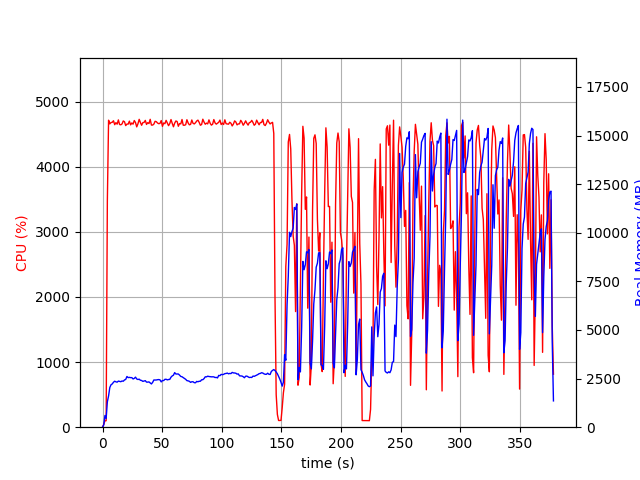

Values plotted in this chart, from the file beside it:
elapsed_time, nproc, cpu, mem_real, mem_virtual
3.6716461181640625e-05, 1, 0.0, 8.305, 3185
1.007, 1, 43.7, 118.2, 729.6
2.016, 1, 99.1, 602.2, 1970
3.023, 1, 99.3, 446.4, 1986
4.033, 1, 3476, 1306, 6217
5.059, 1, 4714, 1612, 6564
6.087, 1, 4658, 2040, 6997
7.113, 1, 4679, 2183, 7173
8.14, 1, 4682, 2227, 7282
9.166, 1, 4706, 2312, 7441
10.19, 1, 4646, 2365, 7531
11.22, 1, 4677, 2334, 7559
12.25, 1, 4653, 2317, 7581
13.27, 1, 4719, 2372, 7653
14.3, 1, 4648, 2359, 7661
15.32, 1, 4644, 2341, 7693
16.35, 1, 4657, 2377, 7752
17.38, 1, 4703, 2363, 7809
18.41, 1, 4691, 2430, 7854
19.43, 1, 4631, 2457, 7889
20.46, 1, 4656, 2608, 8107
21.49, 1, 4654, 2550, 8156
22.51, 1, 4700, 2563, 8243
23.54, 1, 4643, 2549, 8243
24.57, 1, 4672, 2549, 8243
25.59, 1, 4654, 2482, 8297
26.62, 1, 4710, 2511, 8329
27.64, 1, 4679, 2575, 8461
28.67, 1, 4612, 2480, 8484
29.7, 1, 4660, 2454, 8499
30.73, 1, 4728, 2471, 8533
31.75, 1, 4679, 2414, 8543
32.78, 1, 4637, 2402, 8573
33.81, 1, 4678, 2357, 8597
34.83, 1, 4680, 2378, 8597
35.86, 1, 4712, 2393, 8659
36.89, 1, 4650, 2319, 8659
37.91, 1, 4677, 2319, 8667
38.94, 1, 4663, 2330, 8689
39.97, 1, 4728, 2279, 8705
40.99, 1, 4640, 2225, 8723
42.02, 1, 4640, 2305, 8817
43.04, 1, 4654, 2429, 8865
44.07, 1, 4698, 2426, 8909
45.1, 1, 4692, 2429, 8919
46.13, 1, 4671, 2443, 8919
47.16, 1, 4661, 2450, 8967
48.19, 1, 4666, 2436, 8983
49.21, 1, 4709, 2330, 8991
50.24, 1, 4620, 2402, 9047
51.27, 1, 4672, 2397, 9065
52.29, 1, 4661, 2463, 9077
53.32, 1, 4712, 2465, 9085
54.35, 1, 4672, 2435, 9085
55.37, 1, 4630, 2452, 9099
56.39, 1, 4663, 2459, 9115
57.42, 1, 4724, 2574, 9191
58.45, 1, 4666, 2638, 9205
59.47, 1, 4614, 2675, 9257
60.5, 1, 4670, 2808, 9281
... 312 more rows
